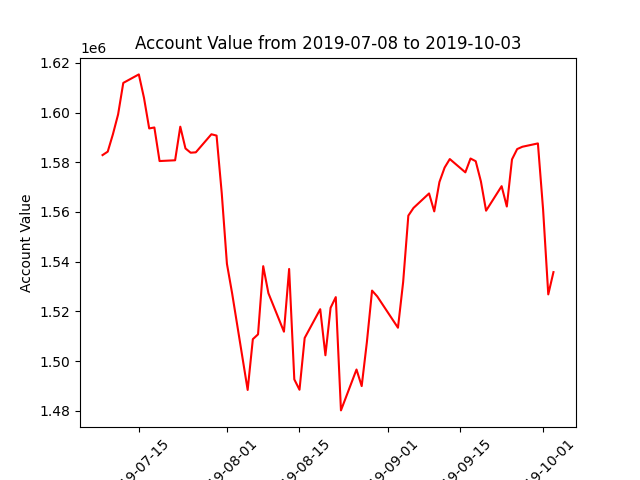

The file beside this chart, header and first rows:
datadate, account_value
20190708, 1582879
20190709, 1584263
20190710, 1591254
20190711, 1599224
20190712, 1611907
20190715, 1615330
20190716, 1605856
20190717, 1593599
20190718, 1593982
20190719, 1580483
20190722, 1580787
20190723, 1594307
20190724, 1585551
20190725, 1583836
20190726, 1583992
20190729, 1591252
20190730, 1590720
20190731, 1567512
20190801, 1539140
20190802, 1527296
20190805, 1488427
20190806, 1508850
20190807, 1510779
20190808, 1538201
20190809, 1527343
20190812, 1511855
20190813, 1537080
20190814, 1492668
20190815, 1488504
20190816, 1509332
20190819, 1520899
20190820, 1502369
20190821, 1521464
20190822, 1525759
20190823, 1480198
20190826, 1496639
20190827, 1489970
20190828, 1507628
20190829, 1528384
20190830, 1526042
20190903, 1513446
20190904, 1531823
20190905, 1558526
20190906, 1561627
20190909, 1567451
20190910, 1560233
20190911, 1572054
20190912, 1577851
20190913, 1581288
20190916, 1575937
20190917, 1581500
20190918, 1580418
20190919, 1572306
20190920, 1560517
20190923, 1570379
20190924, 1562187
20190925, 1581149
20190926, 1585300
20190927, 1586230
20190930, 1587571
... 3 more rows
